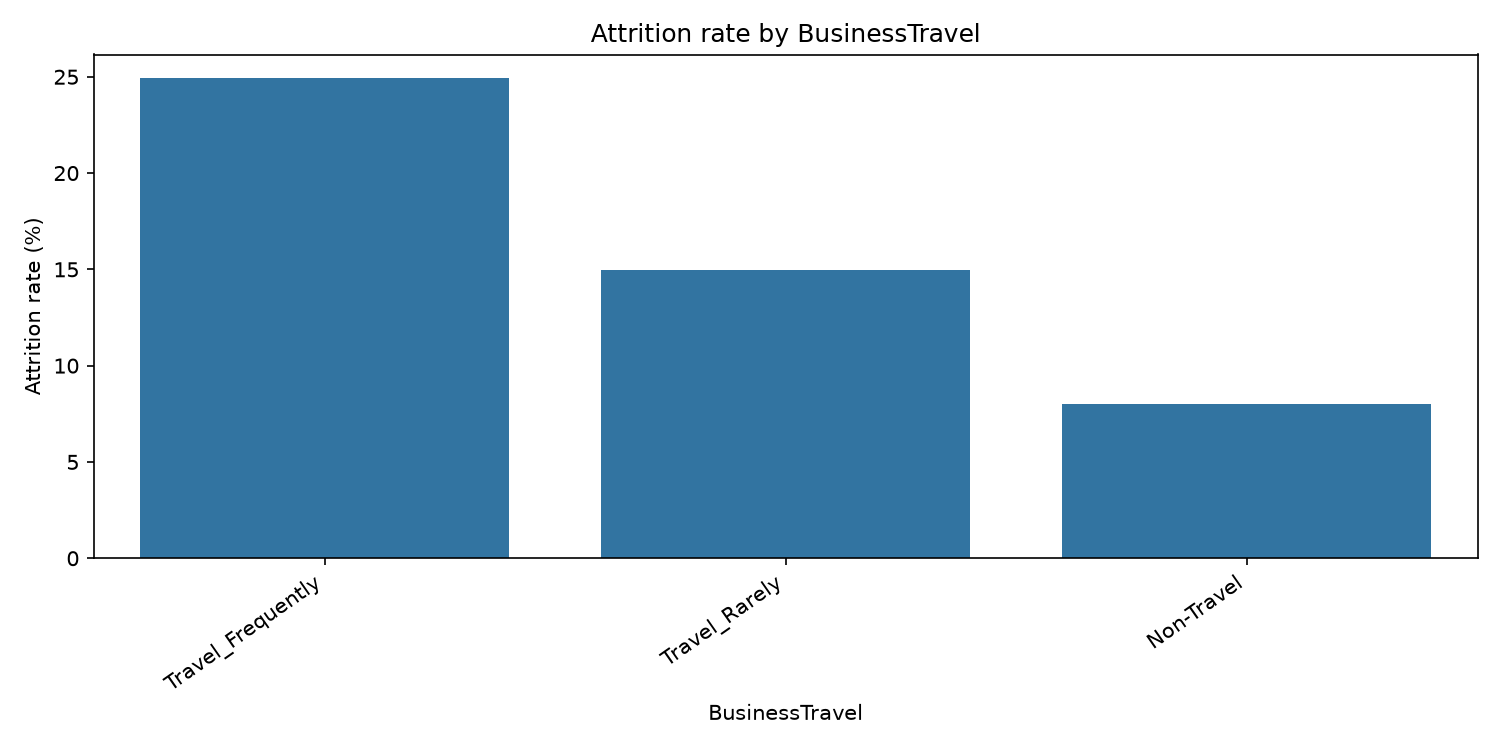

The data file committed next to this chart (first rows):
BusinessTravel, employees, employees_left, attrition_rate
Travel_Frequently, 277, 69, 24.91
Travel_Rarely, 1043, 156, 14.96
Non-Travel, 150, 12, 8.0
